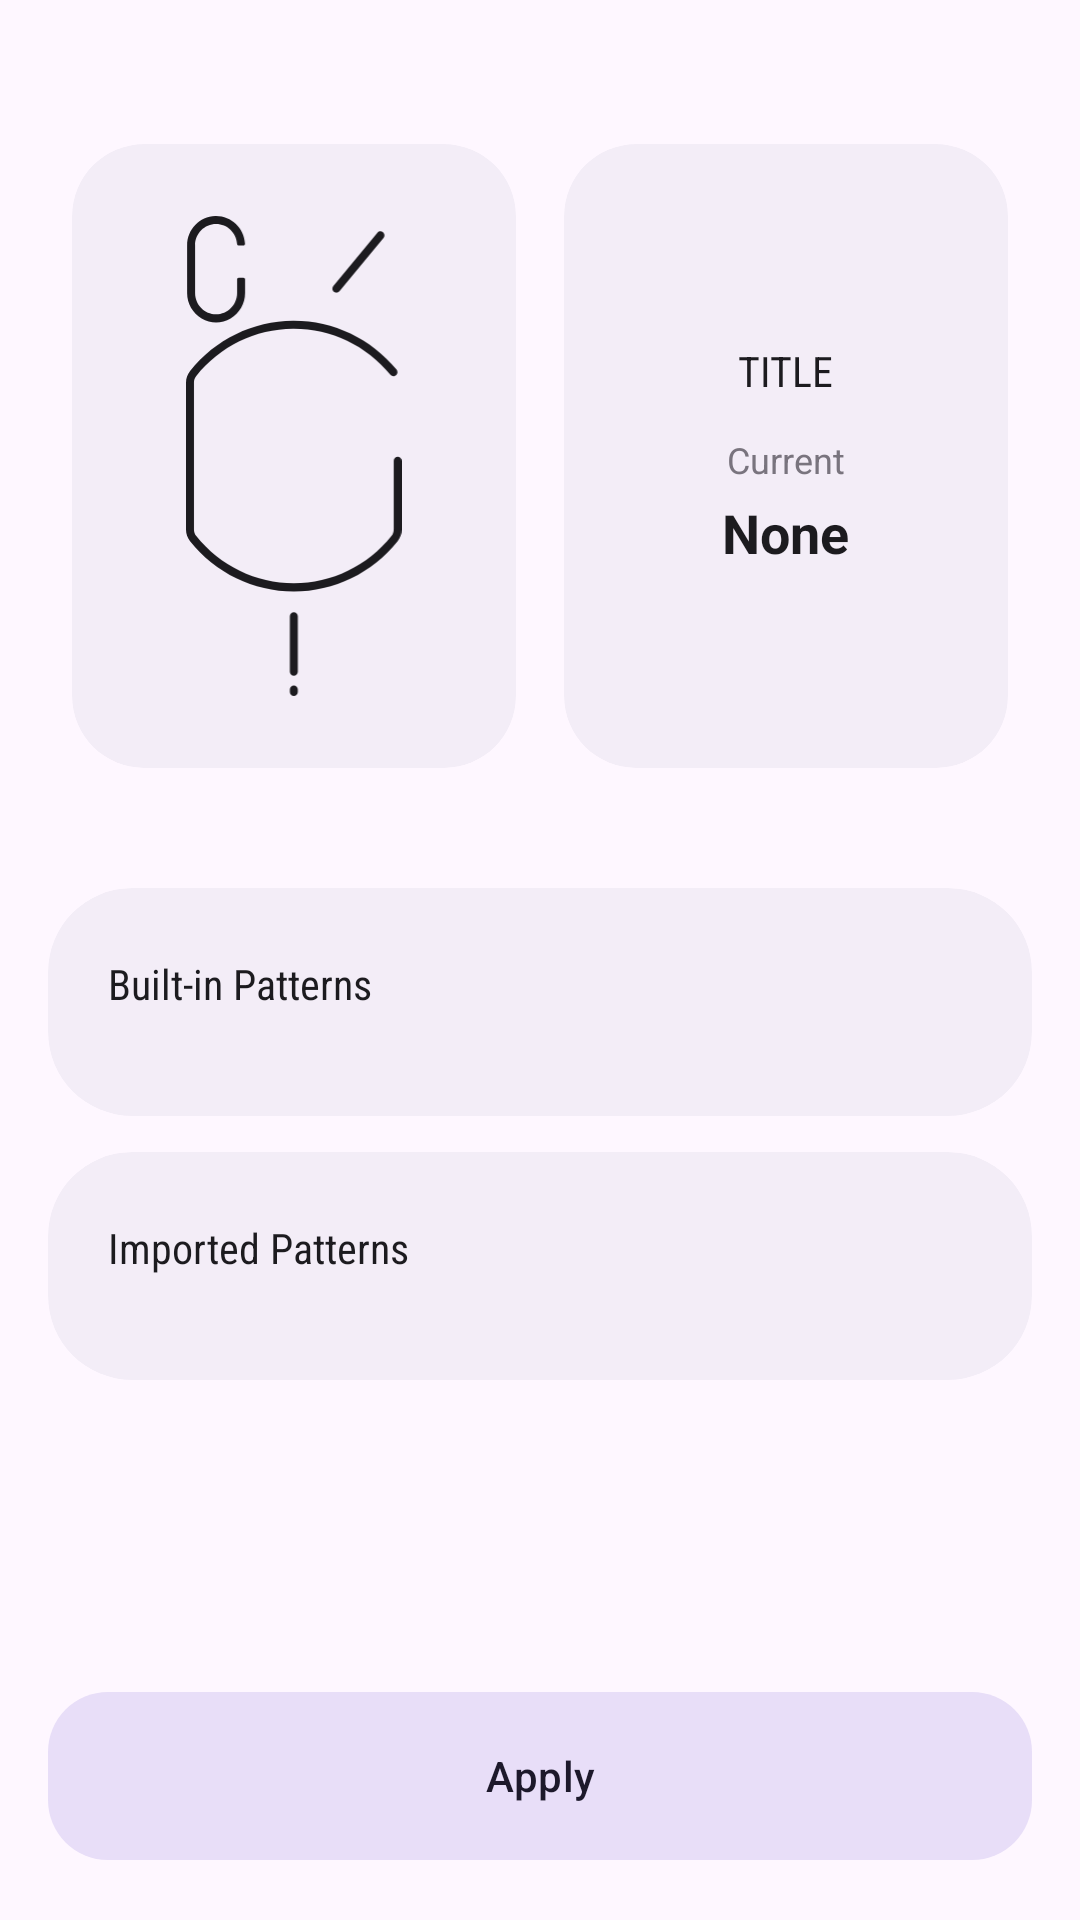

This screen was rendered from an Android layout file. Write that file and the resources it references.
<!-- AndroidManifest.xml: activity theme Theme.GlyphManager -->
<!-- res/layout/activity_style_selection.xml -->
<?xml version="1.0" encoding="utf-8"?>
<androidx.coordinatorlayout.widget.CoordinatorLayout xmlns:android="http://schemas.android.com/apk/res/android"
    xmlns:app="http://schemas.android.com/apk/res-auto"
    android:layout_width="match_parent"
    android:layout_height="match_parent"
    android:background="?attr/colorSurface"
    android:fitsSystemWindows="true">

    <com.google.android.material.appbar.AppBarLayout
        android:id="@+id/appBarLayout"
        android:layout_width="match_parent"
        android:layout_height="wrap_content"
        android:background="?attr/colorSurface"
        app:elevation="0dp">

        <com.google.android.material.appbar.CollapsingToolbarLayout
            android:layout_width="match_parent"
            android:layout_height="280dp"
            app:contentScrim="?attr/colorSurface"
            app:titleCollapseMode="fade"
            app:toolbarId="@+id/toolbar">

            <com.google.android.material.appbar.MaterialToolbar
                android:id="@+id/toolbar"
                android:layout_width="match_parent"
                android:layout_height="?attr/actionBarSize"
                app:layout_collapseMode="pin"
                app:navigationIcon="@drawable/ic_arrow_back" />

            <LinearLayout
                android:layout_width="match_parent"
                android:layout_height="match_parent"
                android:gravity="center"
                android:orientation="horizontal"
                android:paddingHorizontal="24dp"
                android:paddingTop="48dp"
                android:paddingBottom="24dp"
                app:layout_collapseMode="parallax">

                
                <com.google.android.material.card.MaterialCardView
                    android:layout_width="0dp"
                    android:layout_height="match_parent"
                    android:layout_weight="1"
                    android:layout_marginEnd="8dp"
                    app:cardBackgroundColor="?attr/colorSurfaceContainer"
                    app:cardCornerRadius="24dp"
                    app:strokeWidth="0dp">

                    <androidx.appcompat.widget.AppCompatImageView
                        android:id="@+id/spacewar"
                        android:layout_width="match_parent"
                        android:layout_height="match_parent"
                        android:padding="24dp"
                        android:scaleType="centerInside"
                        android:src="@drawable/ic_glyph_outline"
                        app:tint="?attr/colorOnSurface" />
                </com.google.android.material.card.MaterialCardView>

                
                <com.google.android.material.card.MaterialCardView
                    android:layout_width="0dp"
                    android:layout_height="match_parent"
                    android:layout_weight="1"
                    android:layout_marginStart="8dp"
                    app:cardBackgroundColor="?attr/colorSurfaceContainer"
                    app:cardCornerRadius="24dp"
                    app:strokeWidth="0dp">

                    <LinearLayout
                        android:layout_width="match_parent"
                        android:layout_height="match_parent"
                        android:gravity="center"
                        android:orientation="vertical"
                        android:padding="16dp">

                        <TextView
                            android:id="@+id/tvTitle"
                            android:layout_width="wrap_content"
                            android:layout_height="wrap_content"
                            android:fontFamily="sans-serif-condensed"
                            android:text="TITLE"
                            android:textColor="?attr/colorPrimary"
                            android:textSize="14sp" />

                        <TextView
                            android:id="@+id/tvCurrentLabel"
                            android:layout_width="wrap_content"
                            android:layout_height="wrap_content"
                            android:layout_marginTop="12dp"
                            android:text="Current"
                            android:textColor="?attr/colorOutline"
                            android:textSize="12sp" />

                        <TextView
                            android:id="@+id/tvCurrentPattern"
                            android:layout_width="wrap_content"
                            android:layout_height="wrap_content"
                            android:layout_marginTop="4dp"
                            android:ellipsize="end"
                            android:gravity="center"
                            android:maxLines="2"
                            android:text="None"
                            android:textColor="?attr/colorOnSurface"
                            android:textSize="18sp"
                            android:textStyle="bold" />

                    </LinearLayout>
                </com.google.android.material.card.MaterialCardView>

            </LinearLayout>

        </com.google.android.material.appbar.CollapsingToolbarLayout>
    </com.google.android.material.appbar.AppBarLayout>

    <androidx.core.widget.NestedScrollView
        android:id="@+id/nestedScroll"
        android:layout_width="match_parent"
        android:layout_height="match_parent"
        android:clipToPadding="false"
        android:paddingBottom="100dp"
        app:layout_behavior="@string/appbar_scrolling_view_behavior">

        <LinearLayout
            android:layout_width="match_parent"
            android:layout_height="wrap_content"
            android:orientation="vertical"
            android:padding="16dp">

            
            <com.google.android.material.card.MaterialCardView
                android:id="@+id/cardBuiltIn"
                android:layout_width="match_parent"
                android:layout_height="wrap_content"
                android:layout_marginBottom="12dp"
                app:cardBackgroundColor="?attr/colorSurfaceContainer"
                app:cardCornerRadius="28dp"
                app:strokeWidth="0dp">

                <LinearLayout
                    android:layout_width="match_parent"
                    android:layout_height="wrap_content"
                    android:orientation="vertical">

                    <LinearLayout
                        android:id="@+id/headerBuiltIn"
                        android:layout_width="match_parent"
                        android:layout_height="wrap_content"
                        android:background="?attr/selectableItemBackground"
                        android:clickable="true"
                        android:focusable="true"
                        android:gravity="center_vertical"
                        android:orientation="horizontal"
                        android:padding="20dp">

                        <TextView
                            android:layout_width="0dp"
                            android:layout_height="wrap_content"
                            android:layout_weight="1"
                            android:fontFamily="sans-serif-condensed"
                            android:text="Built-in Patterns"
                            android:textColor="?attr/colorOnSurface"
                            android:textSize="14sp" />

                        <ImageView
                            android:id="@+id/arrowBuiltIn"
                            android:layout_width="24dp"
                            android:layout_height="24dp"
                            android:src="@drawable/ic_arrow_back"
                            android:rotation="-90"
                            app:tint="?attr/colorOutline" />
                    </LinearLayout>

                    <androidx.recyclerview.widget.RecyclerView
                        android:id="@+id/rvBuiltIn"
                        android:layout_width="match_parent"
                        android:layout_height="wrap_content"
                        android:clipToPadding="false"
                        android:nestedScrollingEnabled="false"
                        android:paddingBottom="12dp"
                        android:visibility="visible" />
                </LinearLayout>

            </com.google.android.material.card.MaterialCardView>

            
            <com.google.android.material.card.MaterialCardView
                android:id="@+id/cardImported"
                android:layout_width="match_parent"
                android:layout_height="wrap_content"
                app:cardBackgroundColor="?attr/colorSurfaceContainer"
                app:cardCornerRadius="28dp"
                app:strokeWidth="0dp">

                <LinearLayout
                    android:layout_width="match_parent"
                    android:layout_height="wrap_content"
                    android:orientation="vertical">

                    <LinearLayout
                        android:id="@+id/headerImported"
                        android:layout_width="match_parent"
                        android:layout_height="wrap_content"
                        android:background="?attr/selectableItemBackground"
                        android:clickable="true"
                        android:focusable="true"
                        android:gravity="center_vertical"
                        android:orientation="horizontal"
                        android:padding="20dp">

                        <TextView
                            android:layout_width="0dp"
                            android:layout_height="wrap_content"
                            android:layout_weight="1"
                            android:fontFamily="sans-serif-condensed"
                            android:text="Imported Patterns"
                            android:textColor="?attr/colorOnSurface"
                            android:textSize="14sp" />

                        <ImageView
                            android:id="@+id/arrowImported"
                            android:layout_width="24dp"
                            android:layout_height="24dp"
                            android:src="@drawable/ic_arrow_back"
                            android:rotation="-90"
                            app:tint="?attr/colorOutline" />
                    </LinearLayout>

                    <androidx.recyclerview.widget.RecyclerView
                        android:id="@+id/rvImported"
                        android:layout_width="match_parent"
                        android:layout_height="wrap_content"
                        android:clipToPadding="false"
                        android:nestedScrollingEnabled="false"
                        android:paddingBottom="12dp"
                        android:visibility="visible" />
                </LinearLayout>

            </com.google.android.material.card.MaterialCardView>

        </LinearLayout>
    </androidx.core.widget.NestedScrollView>

    <FrameLayout
        android:layout_width="match_parent"
        android:layout_height="wrap_content"
        android:layout_gravity="bottom"
        android:background="@android:color/transparent"
        android:padding="16dp">

        <com.google.android.material.button.MaterialButton
            android:id="@+id/btnApply"
            style="@style/Widget.Material3.Button.TonalButton"
            android:layout_width="match_parent"
            android:layout_height="64dp"
            android:text="@string/apply"
            app:cornerRadius="20dp" />
    </FrameLayout>

</androidx.coordinatorlayout.widget.CoordinatorLayout>
<!-- resources referenced by this layout -->
<resources>
  <!-- drawable ic_glyph_outline: vector/xml drawable (drawable, 2158 chars, omitted) -->
  <string name="apply">Apply</string>
  <style name="Theme.GlyphManager" parent="Base.Theme.GlyphManager" />
  <style name="Base.Theme.GlyphManager" parent="Theme.Material3.DayNight.NoActionBar">
          <item name="android:windowBackground">@color/window_background</item>
          <item name="colorOnSurface">@color/text_primary</item>
          <item name="colorOnSurfaceVariant">@color/text_secondary</item>
          <item name="colorOutline">@color/outline_color</item>
          <item name="colorSurfaceVariant">@color/surface_variant</item>
          <item name="colorSurfaceContainer">@color/surface_container</item>
          <item name="colorPrimary">@color/text_primary</item>
          <item name="colorPrimaryContainer">@color/surface_container</item>
          <item name="colorOnPrimaryContainer">@color/text_primary</item>
      </style>
  <color name="window_background">#FAFAFA</color>
  <color name="text_primary">#1C1B1F</color>
  <color name="text_secondary">#49454F</color>
  <color name="outline_color">#79747E</color>
  <color name="surface_variant">#E7E0EC</color>
  <color name="surface_container">#F3EDF7</color>
</resources>
